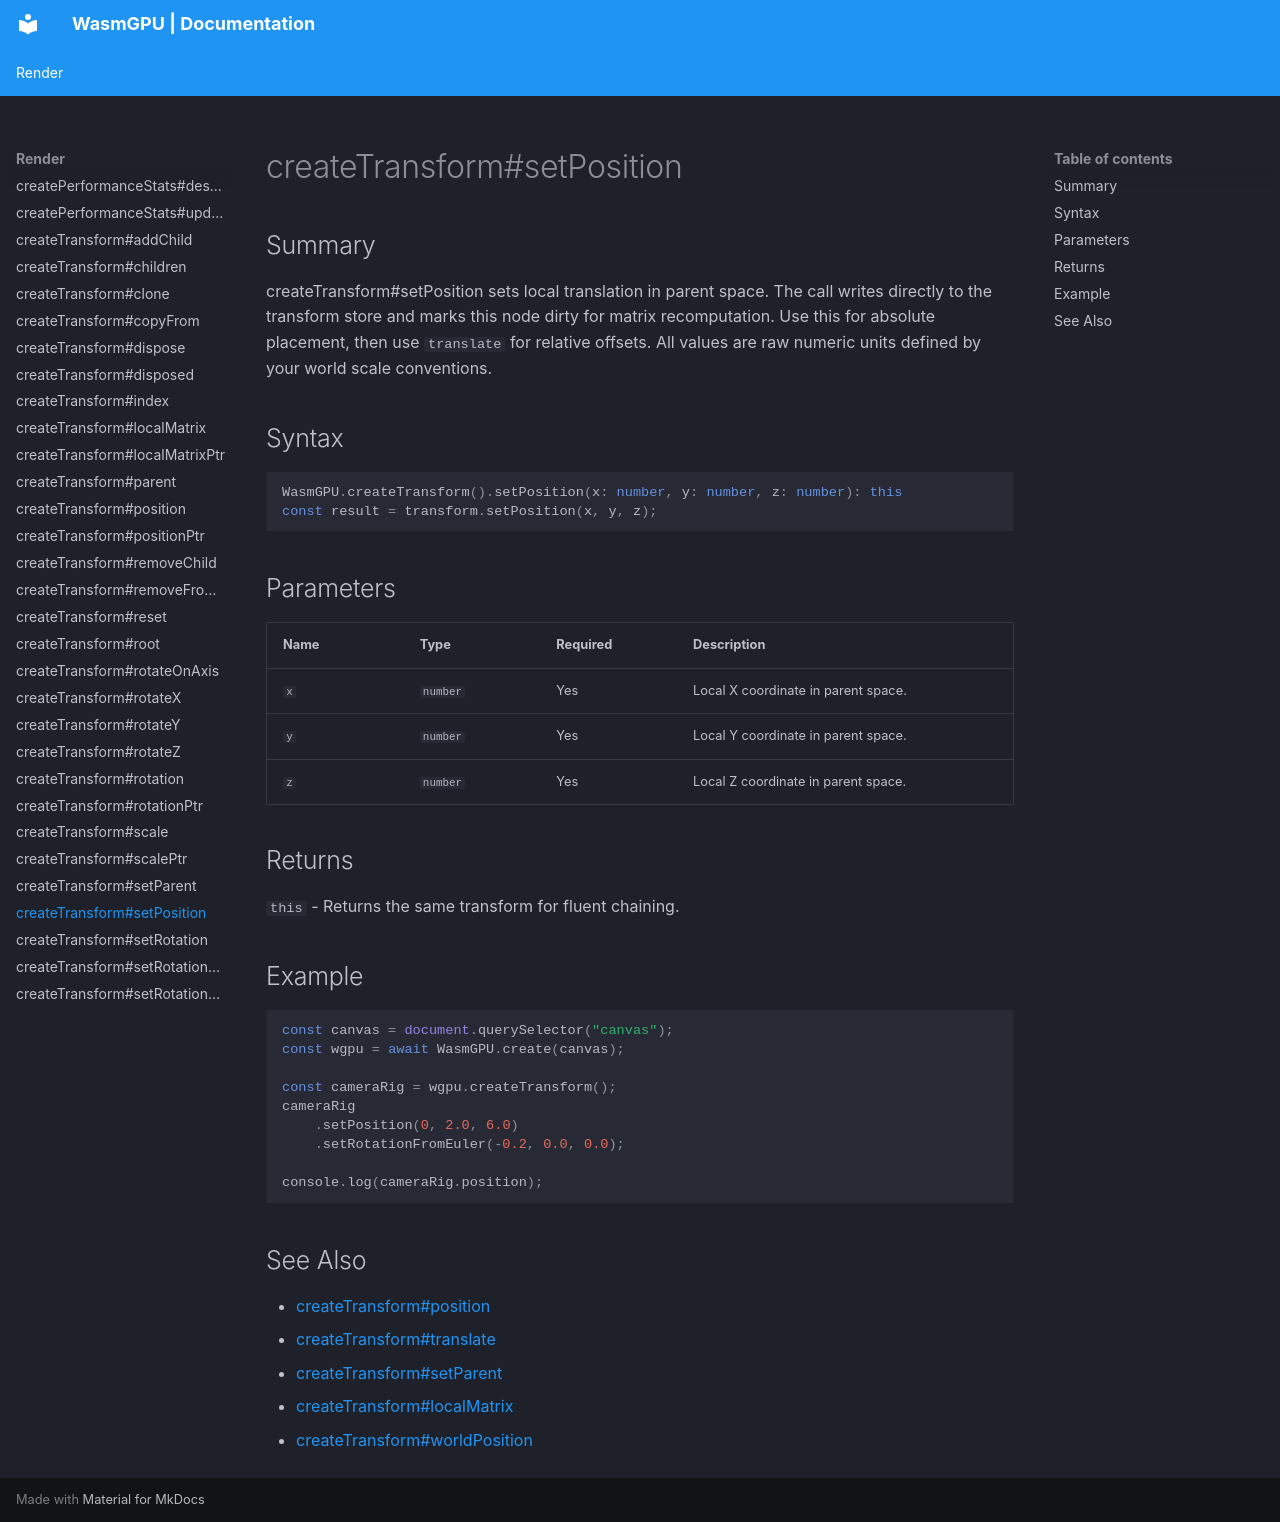

repository: Zushah/WasmGPU · page: render/createtransform-setposition/index.html · generator: mkdocs

# createTransform#setPosition

## Summary
createTransform#setPosition sets local translation in parent space.
The call writes directly to the transform store and marks this node dirty for matrix recomputation.
Use this for absolute placement, then use `translate` for relative offsets.
All values are raw numeric units defined by your world scale conventions.

## Syntax
```ts
WasmGPU.createTransform().setPosition(x: number, y: number, z: number): this
const result = transform.setPosition(x, y, z);
```

## Parameters
| Name | Type | Required | Description |
| --- | --- | --- | --- |
| `x` | `number` | Yes | Local X coordinate in parent space. |
| `y` | `number` | Yes | Local Y coordinate in parent space. |
| `z` | `number` | Yes | Local Z coordinate in parent space. |

## Returns
`this` - Returns the same transform for fluent chaining.

## Example
```js
const canvas = document.querySelector("canvas");
const wgpu = await WasmGPU.create(canvas);

const cameraRig = wgpu.createTransform();
cameraRig
    .setPosition(0, 2.0, 6.0)
    .setRotationFromEuler(-0.2, 0.0, 0.0);

console.log(cameraRig.position);
```

## See Also
- [createTransform#position](./createtransform-position.md)
- [createTransform#translate](./createtransform-translate.md)
- [createTransform#setParent](./createtransform-setparent.md)
- [createTransform#localMatrix](./createtransform-localmatrix.md)
- [createTransform#worldPosition](./createtransform-worldposition.md)
